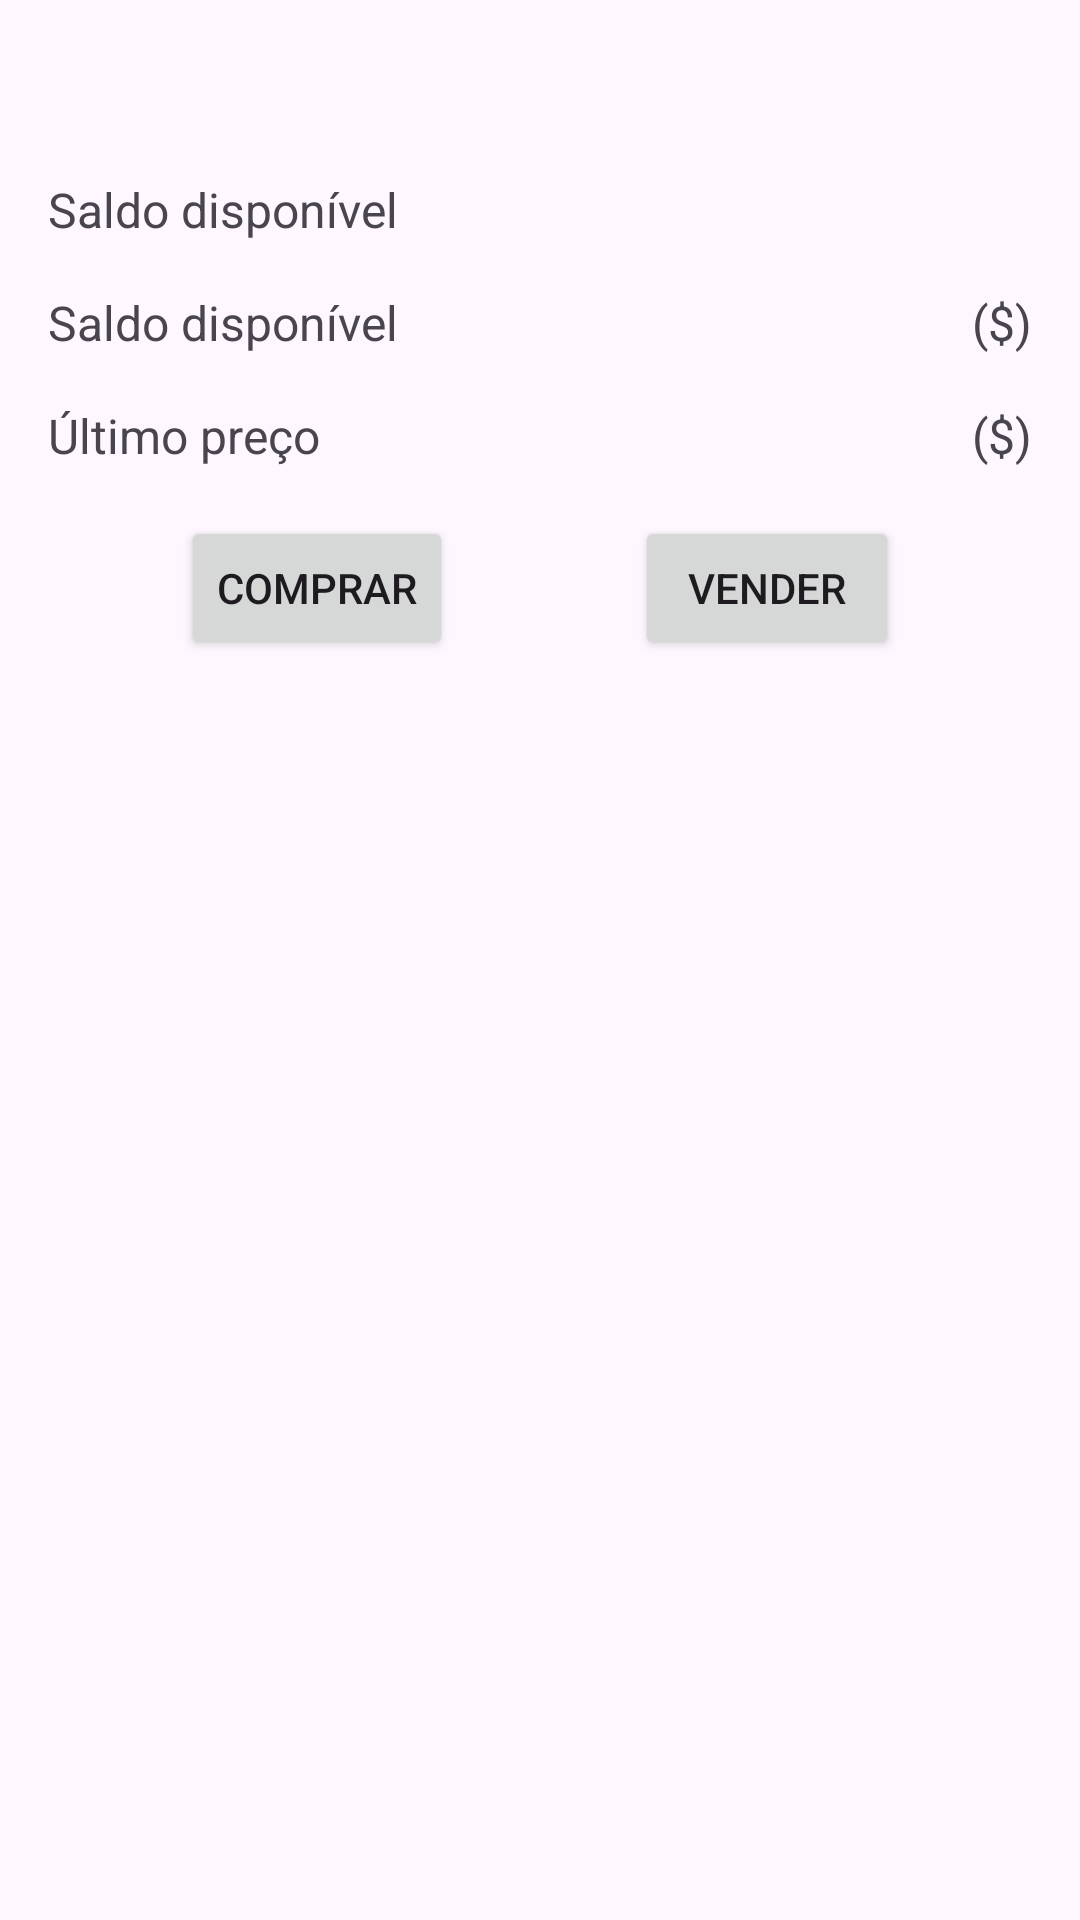

Produce the Android XML layout that renders to this screen, including the resource entries it uses.
<!-- AndroidManifest.xml: application theme Theme.SimuladorCarteiraCrypto -->
<!-- res/layout/activity_crypto_details.xml -->
<?xml version="1.0" encoding="utf-8"?>
<androidx.constraintlayout.widget.ConstraintLayout xmlns:android="http://schemas.android.com/apk/res/android"
    xmlns:app="http://schemas.android.com/apk/res-auto"
    xmlns:tools="http://schemas.android.com/tools"
    android:layout_width="match_parent"
    android:layout_height="match_parent"
    tools:context=".ui.activity.CryptoDetailsActivity">

    <TextView
        android:id="@+id/tv_activity_crypto_details_crypto_title"
        style="@style/TextAppearance.AppCompat.Title"
        android:layout_width="wrap_content"
        android:layout_height="wrap_content"
        android:layout_margin="16dp"
        app:layout_constraintEnd_toEndOf="parent"
        app:layout_constraintStart_toStartOf="parent"
        app:layout_constraintTop_toTopOf="parent"
        tools:text="BITCOIN" />

    <ImageView
        android:id="@+id/ivactivity_crypto_details_favorite"
        android:layout_width="wrap_content"
        android:layout_height="wrap_content"
        android:src="@drawable/ic_favorite_border"
        app:layout_constraintBottom_toBottomOf="@+id/tv_activity_crypto_details_crypto_title"
        app:layout_constraintEnd_toEndOf="@+id/tv_activity_crypto_details_symbol_crypto_available"
        app:layout_constraintTop_toTopOf="@+id/tv_activity_crypto_details_crypto_title" />

    <TextView
        android:id="@+id/tv_activity_crypto_details_crypto_balance_available"
        android:layout_width="wrap_content"
        android:layout_height="wrap_content"
        android:layout_margin="16dp"
        android:text="@string/txt_activity_crypto_details_balance_available"
        android:textSize="16sp"
        app:layout_constraintStart_toStartOf="parent"
        app:layout_constraintTop_toBottomOf="@id/tv_activity_crypto_details_crypto_title" />

    <TextView
        android:id="@+id/tv_activity_crypto_details_symbol_crypto_available"
        android:layout_width="wrap_content"
        android:layout_height="wrap_content"
        android:layout_marginEnd="16dp"
        android:textSize="16sp"
        app:layout_constraintEnd_toEndOf="parent"
        app:layout_constraintTop_toTopOf="@id/tv_activity_crypto_details_crypto_balance_available"
        tools:text="@string/txt_activity_crypto_details_symbol_crypto_available" />

    <TextView
        android:id="@+id/tv_activity_crypto_details_amount_crypto_available"
        android:layout_width="wrap_content"
        android:layout_height="wrap_content"
        android:layout_marginEnd="16dp"
        android:textSize="16sp"
        app:layout_constraintEnd_toStartOf="@id/tv_activity_crypto_details_symbol_crypto_available"
        app:layout_constraintTop_toTopOf="@id/tv_activity_crypto_details_crypto_balance_available"
        tools:text="@string/txt_activity_crypto_details_amount_crypto_available" />

    <TextView
        android:id="@+id/tv_activity_crypto_details_money_balance_available"
        android:layout_width="wrap_content"
        android:layout_height="wrap_content"
        android:layout_margin="16dp"
        android:text="@string/txt_activity_crypto_details_balance_available"
        android:textSize="16sp"
        app:layout_constraintStart_toStartOf="parent"
        app:layout_constraintTop_toBottomOf="@id/tv_activity_crypto_details_crypto_balance_available" />

    <TextView
        android:id="@+id/tv_activity_crypto_details_symbol_money_available"
        android:layout_width="wrap_content"
        android:layout_height="wrap_content"
        android:layout_marginEnd="16dp"
        android:text="@string/txt_activity_crypto_details_symbol_money_available"
        android:textSize="16sp"
        app:layout_constraintEnd_toEndOf="parent"
        app:layout_constraintTop_toTopOf="@id/tv_activity_crypto_details_money_balance_available" />

    <TextView
        android:id="@+id/tv_activity_crypto_details_amount_money_available"
        android:layout_width="wrap_content"
        android:layout_height="wrap_content"
        android:layout_marginEnd="16dp"
        android:textSize="16sp"
        app:layout_constraintEnd_toStartOf="@id/tv_activity_crypto_details_symbol_money_available"
        app:layout_constraintTop_toTopOf="@id/tv_activity_crypto_details_money_balance_available"
        tools:text="@string/txt_activity_crypto_details_amount_money_available" />

    <TextView
        android:id="@+id/tv_activity_crypto_details_last_price_title"
        android:layout_width="wrap_content"
        android:layout_height="wrap_content"
        android:layout_margin="16dp"
        android:text="@string/txt_activity_crypto_details_last_price"
        android:textSize="16sp"
        app:layout_constraintStart_toStartOf="parent"
        app:layout_constraintTop_toBottomOf="@id/tv_activity_crypto_details_money_balance_available" />

    <TextView
        android:id="@+id/tv_activity_crypto_details_symbol_last_price"
        android:layout_width="wrap_content"
        android:layout_height="wrap_content"
        android:layout_marginEnd="16dp"
        android:text="@string/txt_activity_crypto_details_symbol_money_available"
        android:textSize="16sp"
        app:layout_constraintEnd_toEndOf="parent"
        app:layout_constraintTop_toTopOf="@id/tv_activity_crypto_details_last_price_title" />

    <TextView
        android:id="@+id/tv_activity_crypto_details_last_price"
        android:layout_width="wrap_content"
        android:layout_height="wrap_content"
        android:layout_marginEnd="16dp"
        android:textSize="16sp"
        app:layout_constraintEnd_toStartOf="@id/tv_activity_crypto_details_symbol_last_price"
        app:layout_constraintTop_toTopOf="@id/tv_activity_crypto_details_last_price_title"
        tools:text="@string/txt_activity_crypto_details_amount_money_available" />

    <Button
        android:id="@+id/btn_activity_crypto_details_buy"
        android:layout_width="wrap_content"
        android:layout_height="wrap_content"
        android:layout_marginTop="16dp"
        android:text="@string/txt_btn_activity_crypto_details_buy"
        app:layout_constraintEnd_toStartOf="@id/btn_activity_crypto_details_sell"
        app:layout_constraintStart_toStartOf="parent"
        app:layout_constraintTop_toBottomOf="@id/tv_activity_crypto_details_last_price_title" />

    <Button
        android:id="@+id/btn_activity_crypto_details_sell"
        android:layout_width="wrap_content"
        android:layout_height="wrap_content"
        android:text="@string/txt_btn_activity_crypto_details_sell"
        app:layout_constraintEnd_toEndOf="parent"
        app:layout_constraintStart_toEndOf="@id/btn_activity_crypto_details_buy"
        app:layout_constraintTop_toTopOf="@id/btn_activity_crypto_details_buy" />


</androidx.constraintlayout.widget.ConstraintLayout>
<!-- resources referenced by this layout -->
<resources>
  <string name="txt_activity_crypto_details_amount_crypto_available">0,00000</string>
  <string name="txt_activity_crypto_details_amount_money_available">00,00</string>
  <string name="txt_activity_crypto_details_balance_available">Saldo disponível</string>
  <string name="txt_activity_crypto_details_last_price">Último preço</string>
  <string name="txt_activity_crypto_details_symbol_crypto_available">(BTC)</string>
  <string name="txt_activity_crypto_details_symbol_money_available">($)</string>
  <string name="txt_btn_activity_crypto_details_buy">COMPRAR</string>
  <string name="txt_btn_activity_crypto_details_sell">VENDER</string>
  <style name="Theme.SimuladorCarteiraCrypto" parent="Base.Theme.SimuladorCarteiraCrypto" />
  <style name="Base.Theme.SimuladorCarteiraCrypto" parent="Theme.Material3.DayNight.NoActionBar">
          
          
      </style>
</resources>
